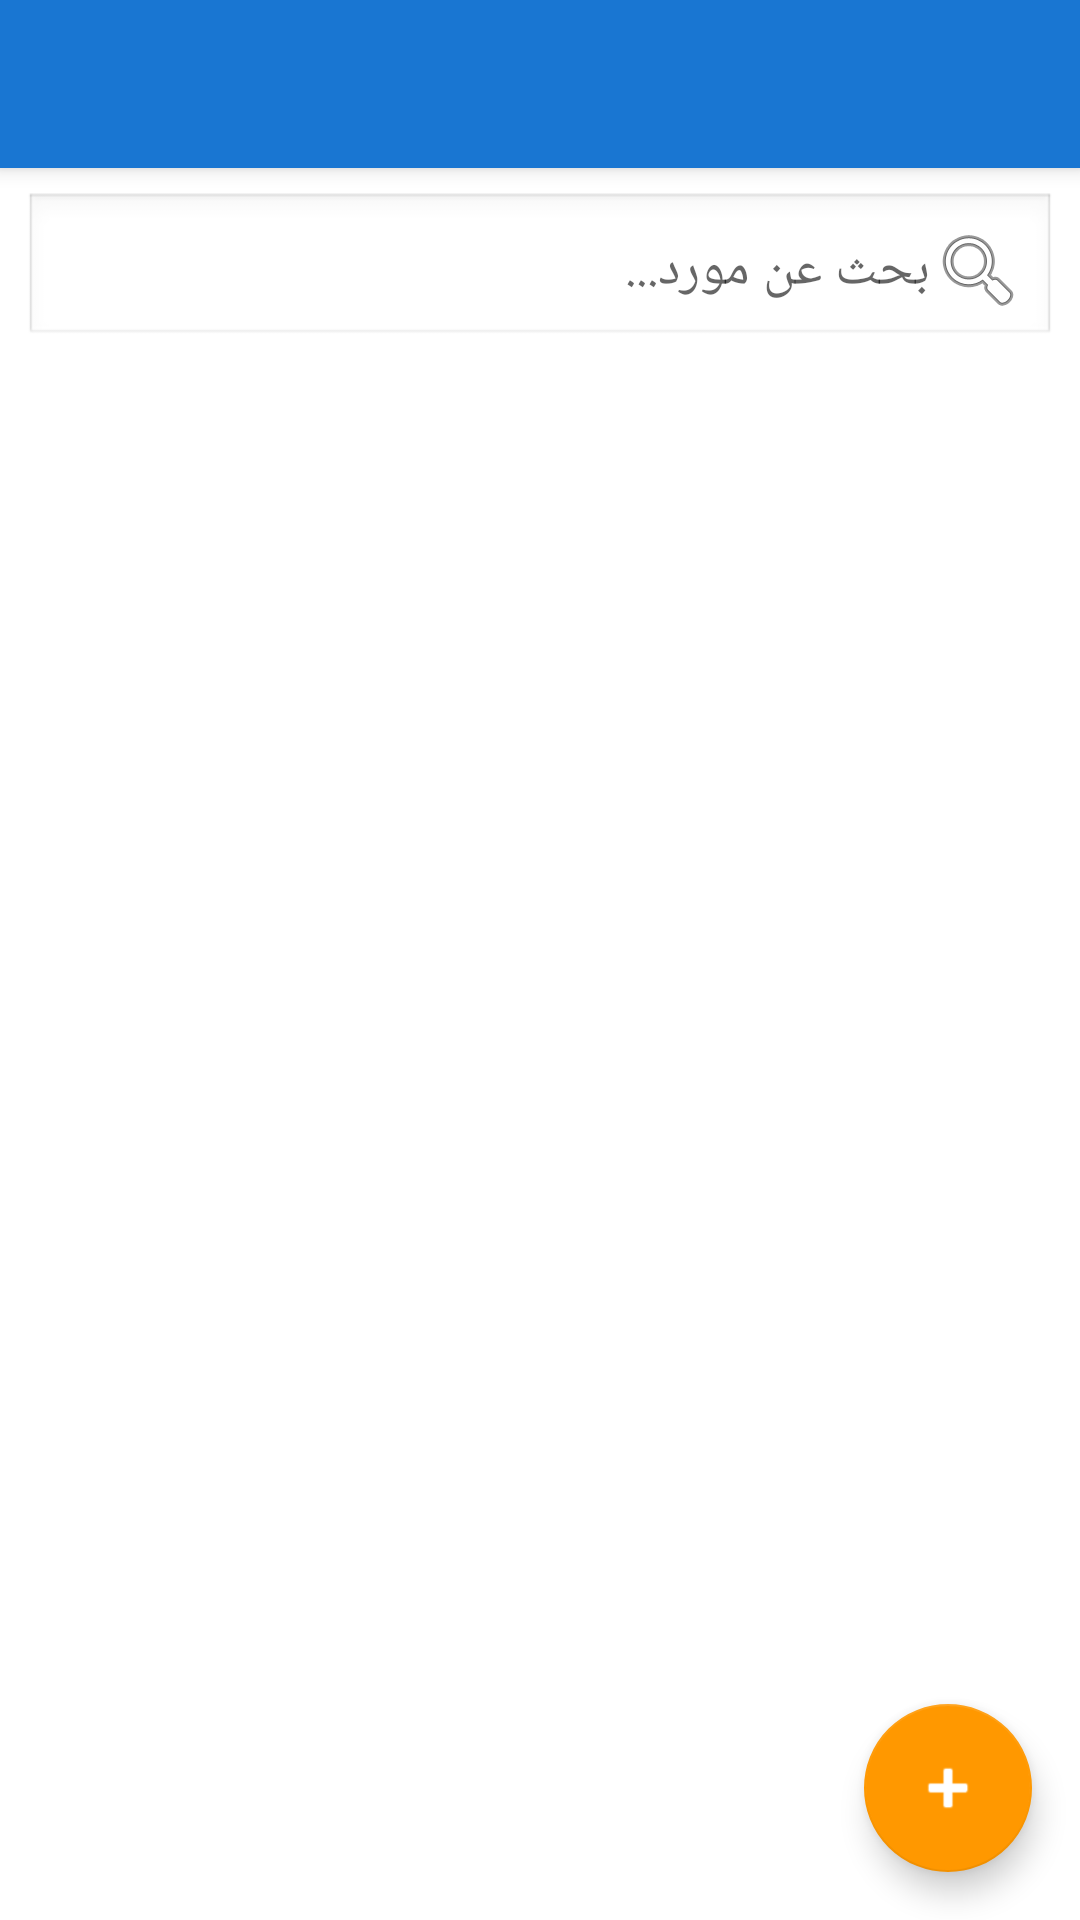

Produce the Android XML layout that renders to this screen, including the resource entries it uses.
<!-- AndroidManifest.xml: application theme Theme.MicroPOS -->
<!-- res/layout/activity_suppliers.xml -->
<?xml version="1.0" encoding="utf-8"?>
<androidx.coordinatorlayout.widget.CoordinatorLayout
    xmlns:android="http://schemas.android.com/apk/res/android"
    xmlns:app="http://schemas.android.com/apk/res-auto"
    android:layout_width="match_parent"
    android:layout_height="match_parent"
    android:layoutDirection="rtl">

    <com.google.android.material.appbar.AppBarLayout
        android:layout_width="match_parent"
        android:layout_height="wrap_content">
        <androidx.appcompat.widget.Toolbar
            android:id="@+id/toolbar"
            android:layout_width="match_parent"
            android:layout_height="?attr/actionBarSize"
            app:popupTheme="@style/ThemeOverlay.AppCompat.Light"/>
    </com.google.android.material.appbar.AppBarLayout>

    <LinearLayout
        android:layout_width="match_parent"
        android:layout_height="match_parent"
        android:orientation="vertical"
        android:padding="8dp"
        app:layout_behavior="@string/appbar_scrolling_view_behavior">

        <EditText
            android:id="@+id/et_search_suppliers"
            android:layout_width="match_parent"
            android:layout_height="wrap_content"
            android:hint="بحث عن مورد..."
            android:inputType="text"
            android:drawableStart="@android:drawable/ic_menu_search"
            android:layout_marginBottom="8dp"
            android:padding="10dp"
            android:background="@android:drawable/edit_text"/>

        <androidx.recyclerview.widget.RecyclerView
            android:id="@+id/rv_suppliers"
            android:layout_width="match_parent"
            android:layout_height="0dp"
            android:layout_weight="1"/>
    </LinearLayout>

    <com.google.android.material.floatingactionbutton.FloatingActionButton
        android:id="@+id/fab_add_supplier"
        android:layout_width="wrap_content"
        android:layout_height="wrap_content"
        android:layout_gravity="bottom|start"
        android:layout_margin="16dp"
        android:contentDescription="إضافة مورد"
        app:srcCompat="@android:drawable/ic_input_add"/>

</androidx.coordinatorlayout.widget.CoordinatorLayout>
<!-- resources referenced by this layout -->
<resources>
  <style name="Theme.MicroPOS" parent="Theme.MaterialComponents.DayNight.NoActionBar">
          <item name="colorPrimary">@color/colorPrimary</item>
          <item name="colorPrimaryVariant">@color/colorPrimaryDark</item>
          <item name="colorOnPrimary">@color/white</item>
          <item name="colorSecondary">@color/colorAccent</item>
          <item name="colorSecondaryVariant">@color/colorAccent</item>
          <item name="colorOnSecondary">@color/white</item>
          <item name="android:statusBarColor">?attr/colorPrimaryVariant</item>
      </style>
  <color name="colorPrimary">#1976D2</color>
  <color name="colorPrimaryDark">#1565C0</color>
  <color name="white">#FFFFFF</color>
  <color name="colorAccent">#FF9800</color>
</resources>
